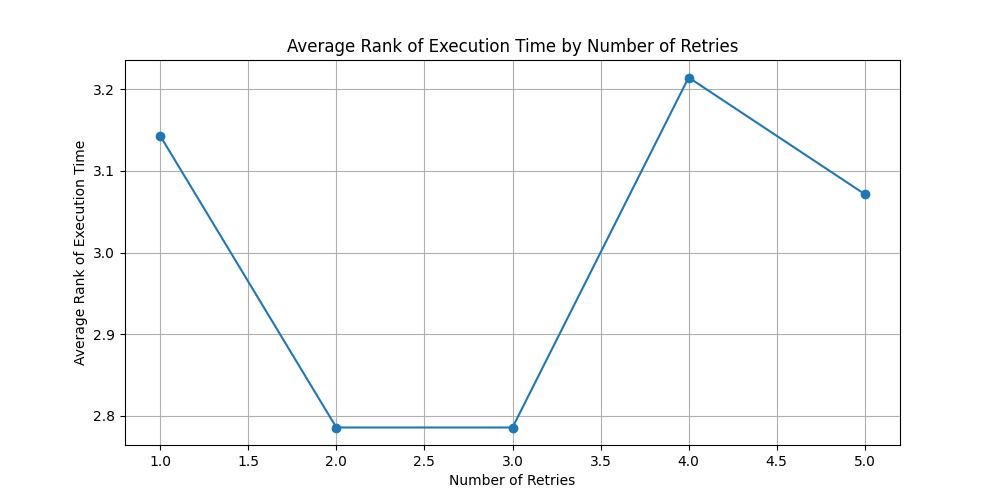

Values plotted in this chart, from the file beside it:
number_of_retries, execution_rank_per_item
1.0, 3.143
2.0, 2.786
3.0, 2.786
4.0, 3.214
5.0, 3.071
